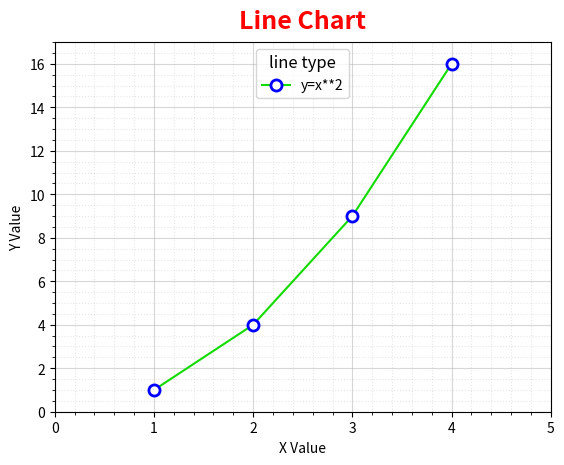

Reproduce this figure in Python.
# 시각화 라이브러리 matplotlib
# pip install matplotlib
import matplotlib.pyplot as plt
plt.plot([1,2,3,4],[1,4,9,16], label="y=x**2", 
         marker="o", markersize=8,markerfacecolor="#ffffff", 
         color="#12db00",
         markeredgecolor="blue",
         markeredgewidth=2
         )
plt.xlabel("X Value")
plt.ylabel("Y Value")
plt.title("Line Chart", 
          fontsize=18, 
          fontweight="bold",
          color="#ff0000",
          loc="center", #left, center, right  
          pad=10
          )
plt.minorticks_on()
plt.legend(loc="upper center", fontsize=10, title="line type",title_fontsize=12)
plt.grid(True, alpha=0.5, which="major")
plt.grid(True, alpha=0.3, which="minor", linestyle="dotted")
#plt.axis([0,5,0,17])
plt.xlim(0,5)
plt.ylim(0,17)
plt.show()